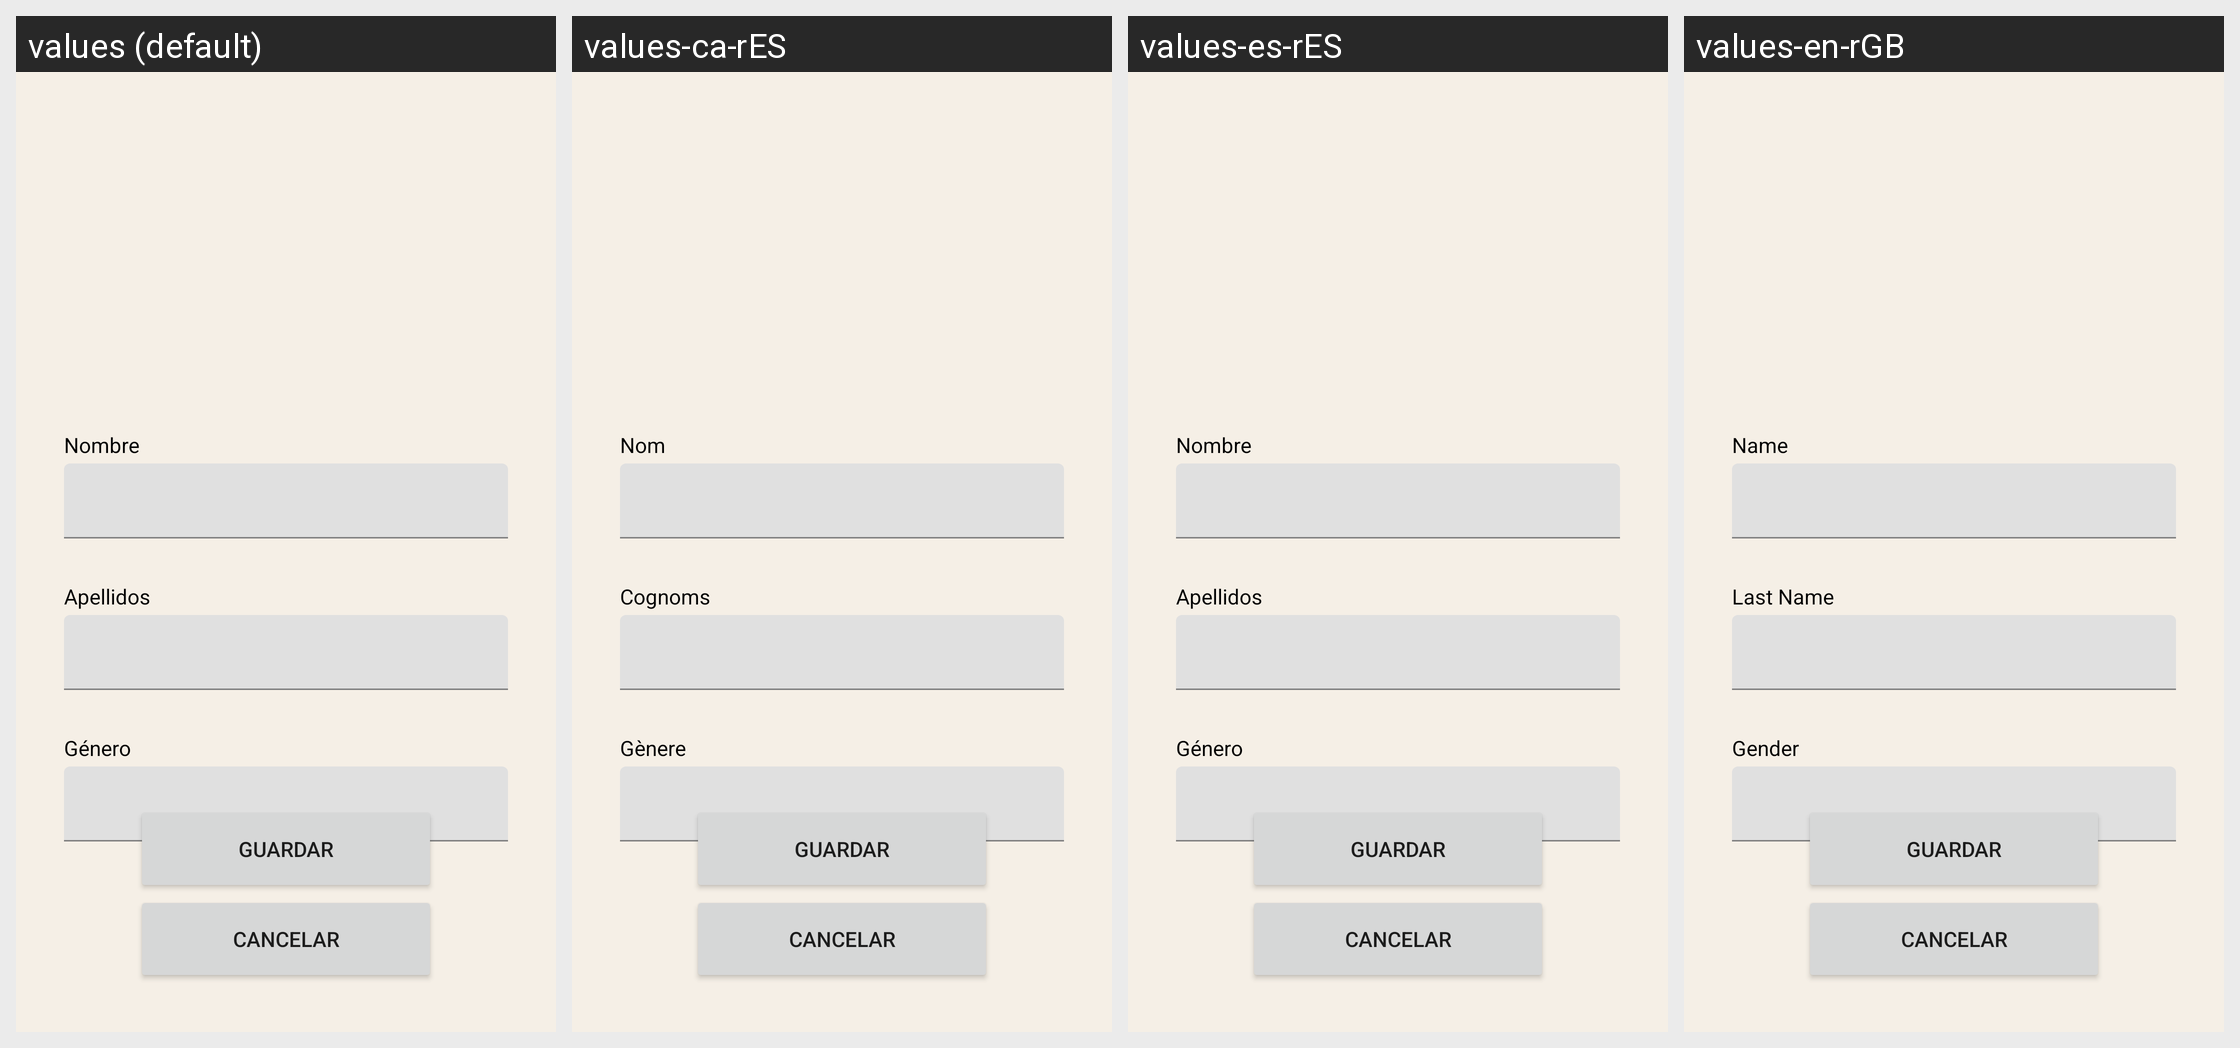

Locale-by-locale string values for the Android screen shown in this grid:
Android screen res/layout/fragment_edit_profile_user.xml rendered under 4 locales, left to right: values (default), values-ca-rES, values-es-rES, values-en-rGB. Device: Nexus 5 (rendered at 1080×1920; each locale shown at half size, 540×960, under a caption strip naming it); theme Theme.DisciplinEvents.
Strings drawn on this screen, with the default value and each locale's value (text and hints the layout hard-codes, and strings that could not be matched under every locale, appear in the picture but are not listed):

nombre
  values: Nombre
  values-ca-rES: Nom
  values-es-rES: Nombre
  values-en-rGB: Name

apellidos
  values: Apellidos
  values-ca-rES: Cognoms
  values-es-rES: Apellidos
  values-en-rGB: Last Name

g_nero
  values: Género
  values-ca-rES: Gènere
  values-es-rES: Género
  values-en-rGB: Gender
